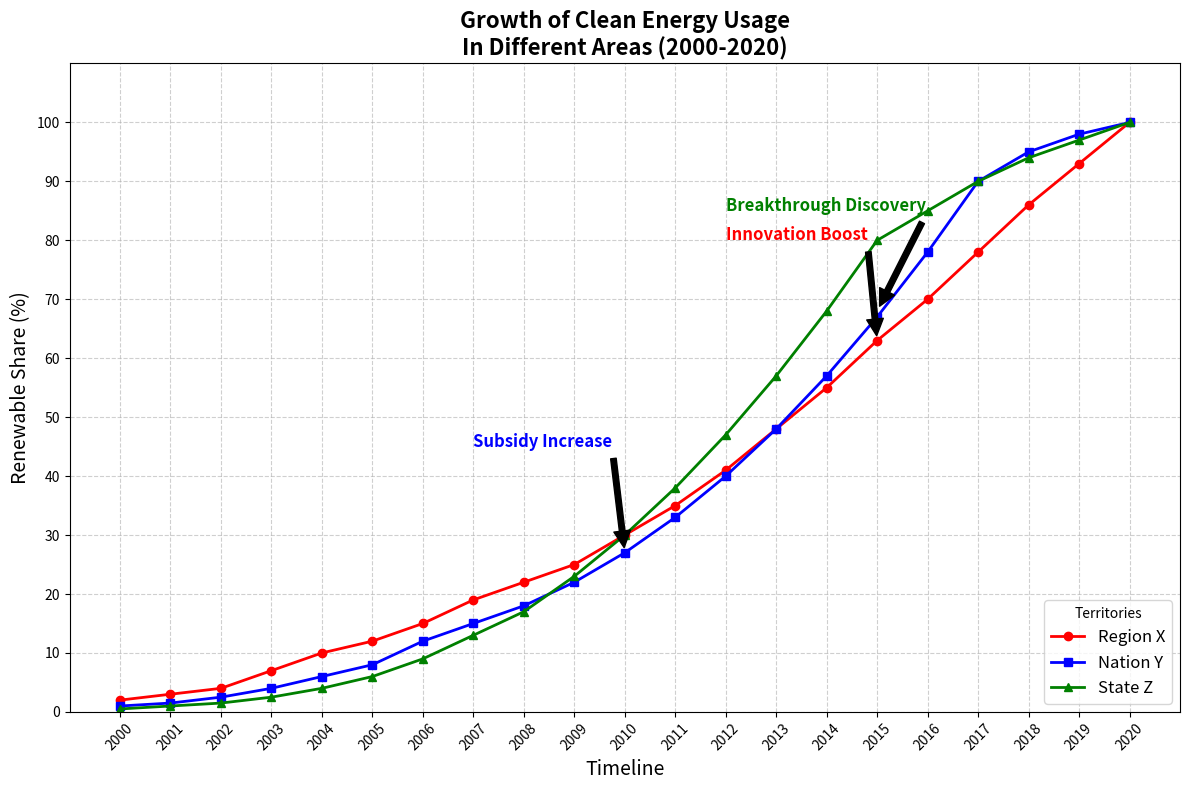

Reproduce this figure in Python.
import matplotlib.pyplot as plt
import numpy as np

years = np.arange(2000, 2021)
country_a_adoption = np.array([2, 3, 4, 7, 10, 12, 15, 19, 22, 25, 30, 35, 41, 48, 55, 63, 70, 78, 86, 93, 100])
country_b_adoption = np.array([1, 1.5, 2.5, 4, 6, 8, 12, 15, 18, 22, 27, 33, 40, 48, 57, 67, 78, 90, 95, 98, 100])
country_c_adoption = np.array([0.5, 1, 1.5, 2.5, 4, 6, 9, 13, 17, 23, 30, 38, 47, 57, 68, 80, 85, 90, 94, 97, 100])

plt.figure(figsize=(12, 8))

plt.plot(years, country_a_adoption, label='Region X', color='red', marker='o', linewidth=2, markersize=6)
plt.plot(years, country_b_adoption, label='Nation Y', color='blue', marker='s', linewidth=2, markersize=6)
plt.plot(years, country_c_adoption, label='State Z', color='green', marker='^', linewidth=2, markersize=6)

plt.title("Growth of Clean Energy Usage\nIn Different Areas (2000-2020)", fontsize=16, fontweight='bold', ha='center')
plt.xlabel('Timeline', fontsize=14)
plt.ylabel('Renewable Share (%)', fontsize=14)
plt.xticks(years, rotation=45)
plt.yticks(np.arange(0, 101, 10))
plt.ylim(0, 110)
plt.grid(True, linestyle='--', alpha=0.6)
plt.legend(title='Territories', fontsize=12, loc='lower right')

plt.annotate('Innovation Boost',
             xy=(2015, 63), xytext=(2012, 80),
             arrowprops=dict(facecolor='black', shrink=0.05),
             fontsize=12, color='red', fontweight='bold')

plt.annotate('Subsidy Increase',
             xy=(2010, 27), xytext=(2007, 45),
             arrowprops=dict(facecolor='black', shrink=0.05),
             fontsize=12, color='blue', fontweight='bold')

plt.annotate('Breakthrough Discovery',
             xy=(2015, 68), xytext=(2012, 85),
             arrowprops=dict(facecolor='black', shrink=0.05),
             fontsize=12, color='green', fontweight='bold')

plt.tight_layout()
plt.show()
